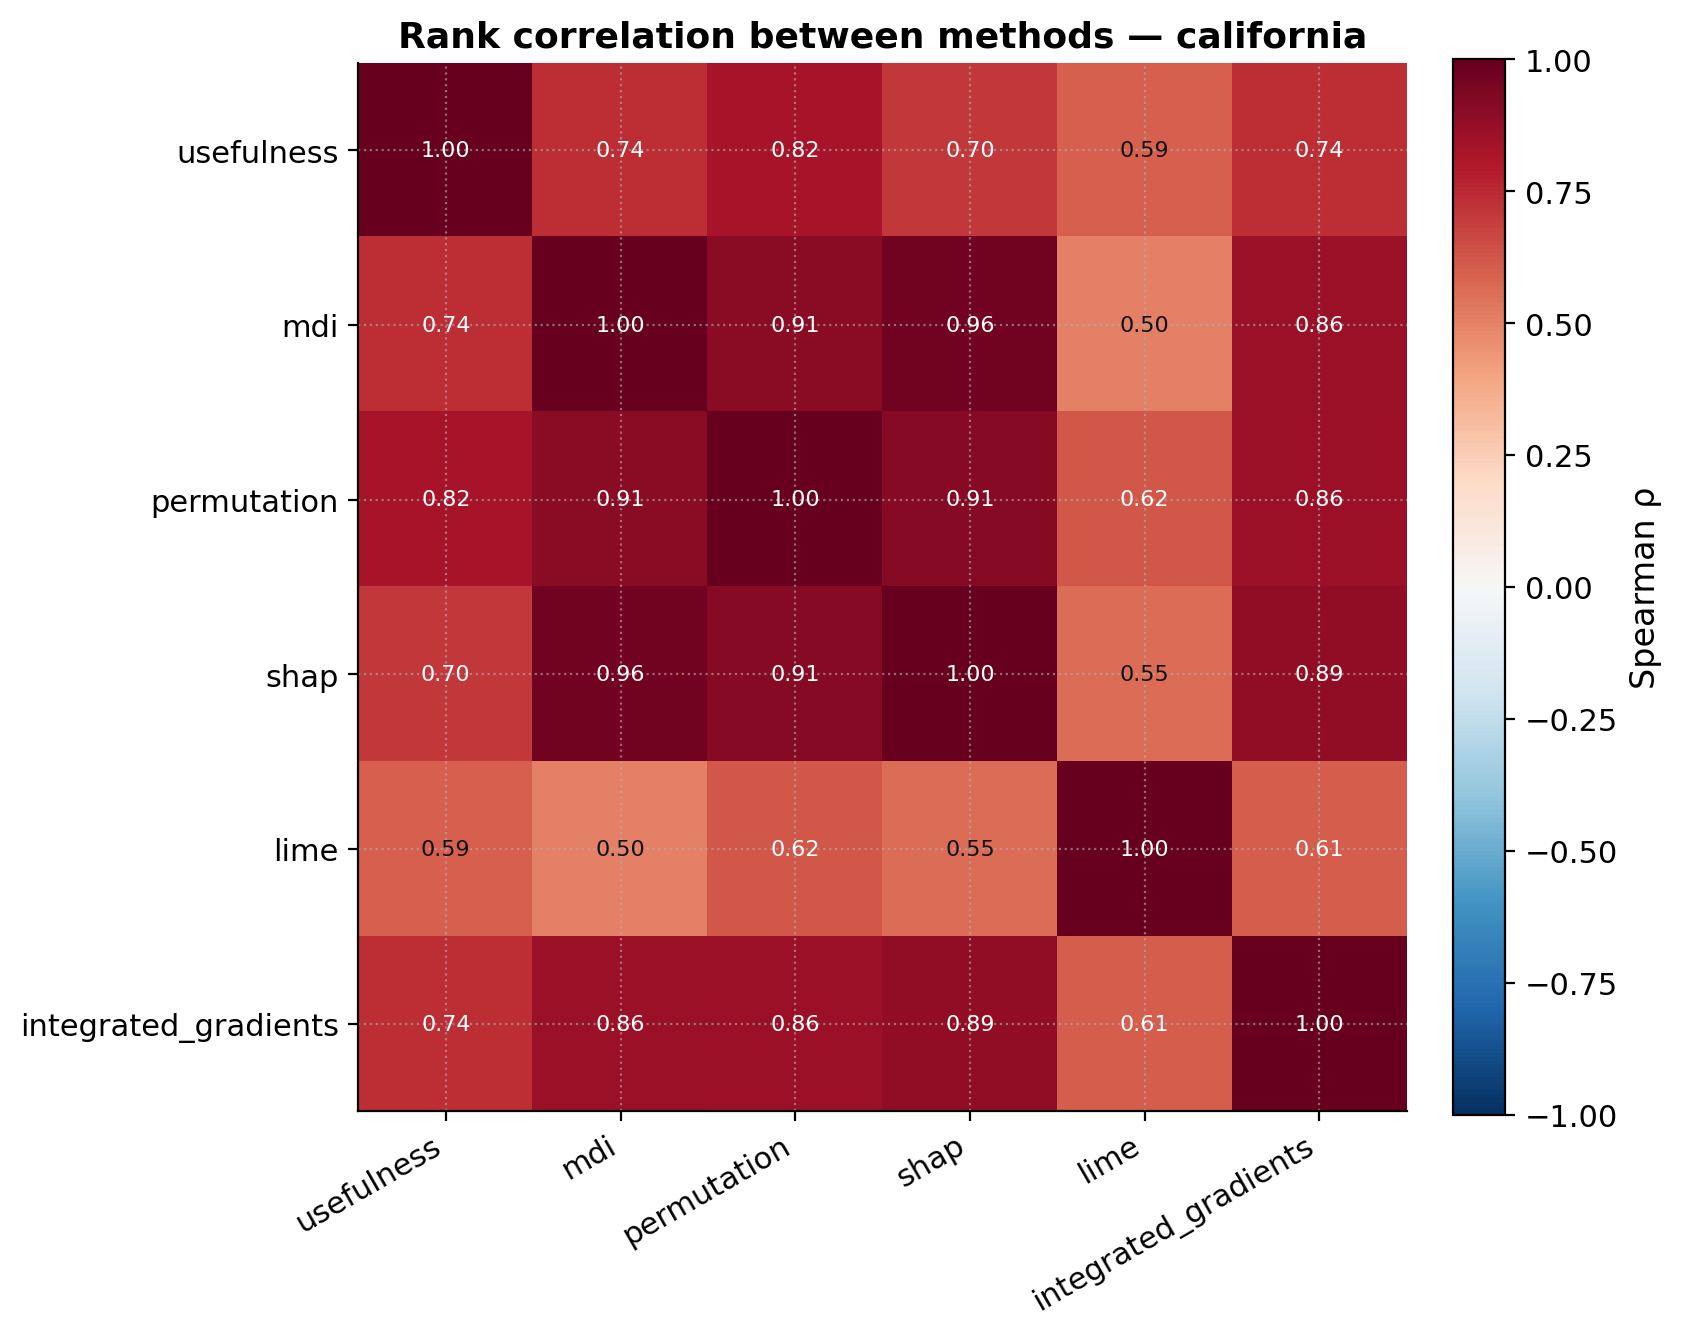

The file beside this chart, header and first rows:
, usefulness, mdi, permutation, shap, lime, integrated_gradients
usefulness, 1.0, 0.7393, 0.8225, 0.7036, 0.594, 0.7364
mdi, 0.7393, 1.0, 0.9061, 0.9631, 0.5, 0.8594
permutation, 0.8225, 0.9061, 1.0, 0.9123, 0.625, 0.8554
shap, 0.7036, 0.9631, 0.9123, 1.0, 0.5548, 0.8865
lime, 0.594, 0.5, 0.625, 0.5548, 1.0, 0.6086
integrated_gradients, 0.7364, 0.8594, 0.8554, 0.8865, 0.6086, 1.0
